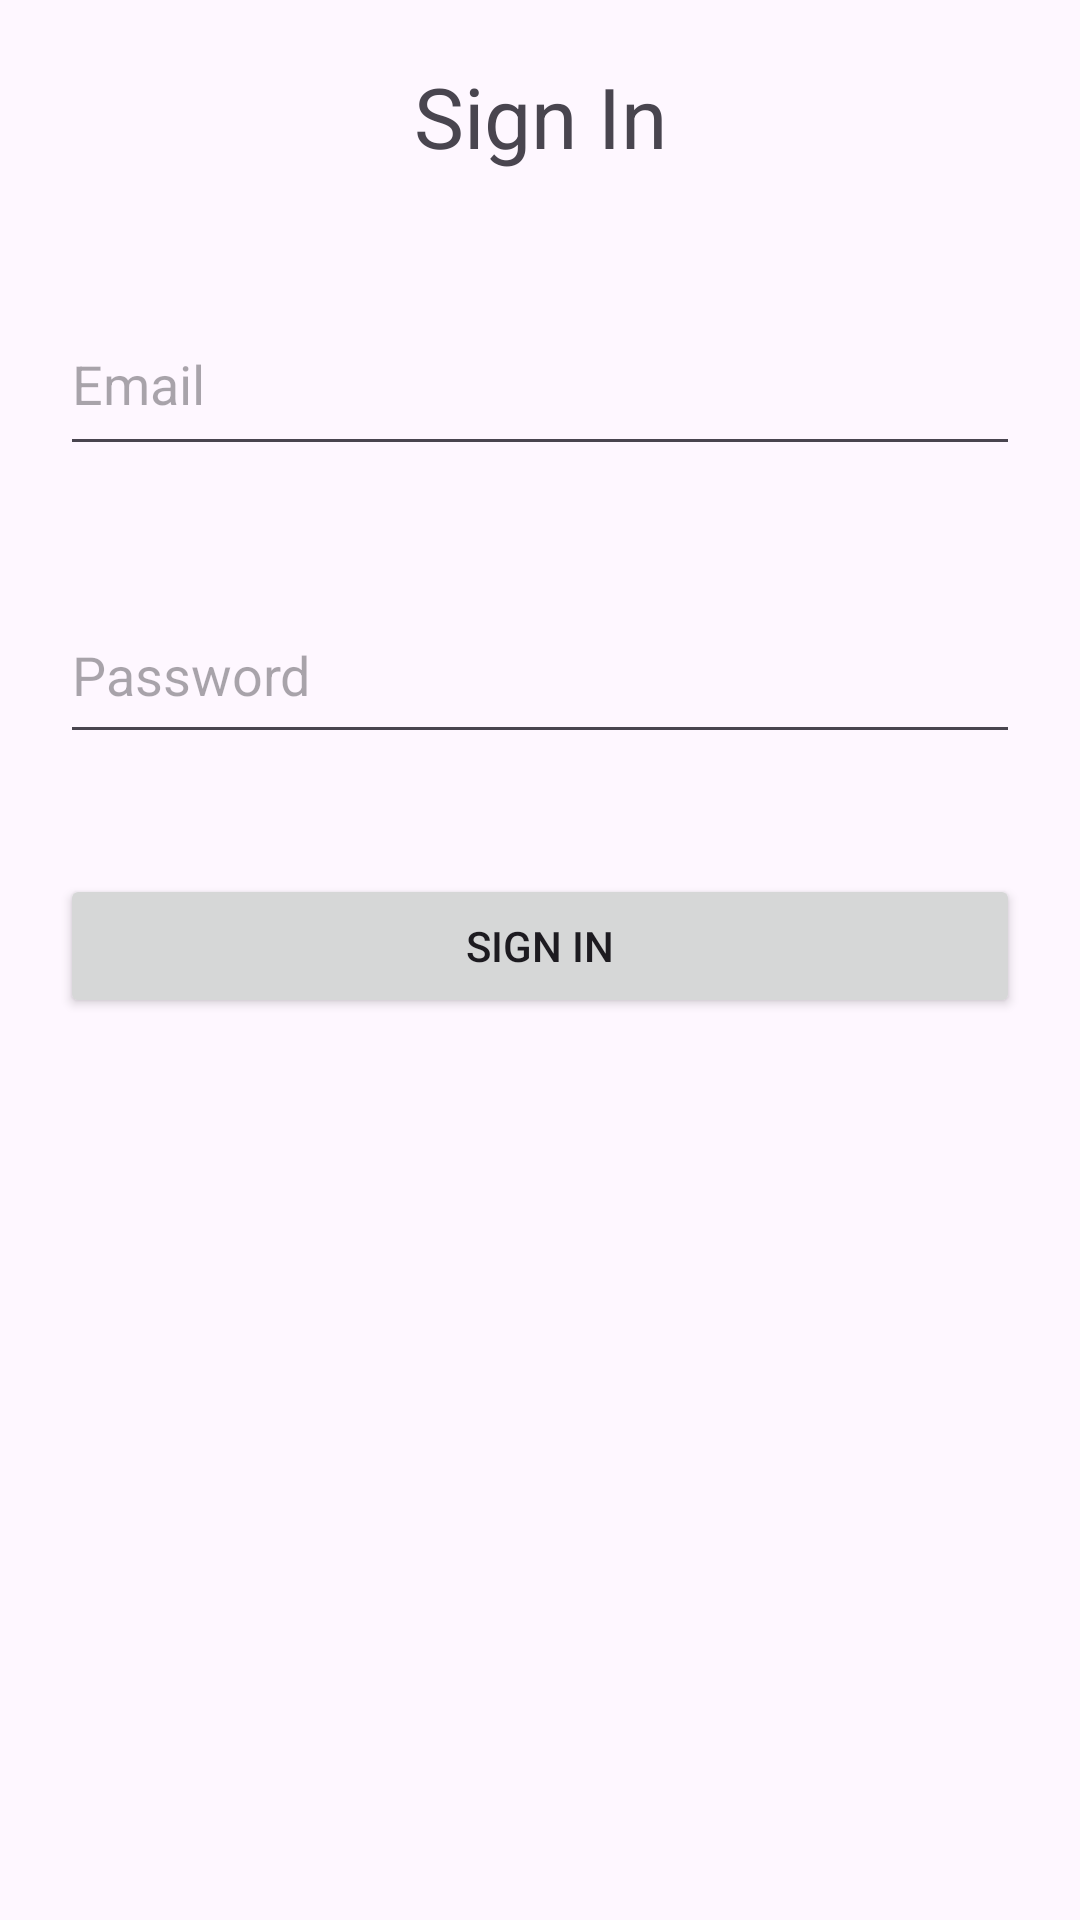

The Android layout XML behind this screen, and the referenced resources:
<!-- AndroidManifest.xml: application theme Theme.NEWPROJECT -->
<!-- res/layout/activity_sign_in.xml -->
<?xml version="1.0" encoding="utf-8"?>
<LinearLayout xmlns:android="http://schemas.android.com/apk/res/android"
    xmlns:app="http://schemas.android.com/apk/res-auto"
    xmlns:tools="http://schemas.android.com/tools"
    android:id="@+id/main"
    android:layout_width="match_parent"
    android:layout_height="match_parent"
    android:orientation="vertical"
    tools:context=".viewPkg.signIn">

    <TextView
        android:id="@+id/textView"
        android:layout_width="match_parent"
        android:layout_height="wrap_content"
        android:layout_margin="20dp"
        android:gravity="center"
        android:text="Sign In"
        android:textSize="28sp" />

    <EditText
        android:id="@+id/etEmail"
        android:layout_width="match_parent"
        android:layout_height="58dp"
        android:layout_margin="20dp"
        android:ems="10"
        android:hint="Email"
        android:inputType="textEmailAddress" />

    <EditText
        android:id="@+id/etPassword"
        android:layout_width="match_parent"
        android:layout_height="56dp"
        android:layout_margin="20dp"
        android:ems="10"
        android:hint="Password"
        android:inputType="textPassword" />

    <Button
        android:id="@+id/btnSignIn"
        android:layout_width="match_parent"
        android:layout_height="wrap_content"
        android:layout_margin="20dp"
        android:text="Sign In" />

</LinearLayout>
<!-- resources referenced by this layout -->
<resources>
  <style name="Theme.NEWPROJECT" parent="Base.Theme.NEWPROJECT" />
  <style name="Base.Theme.NEWPROJECT" parent="Theme.Material3.DayNight">
          
          
      </style>
</resources>
